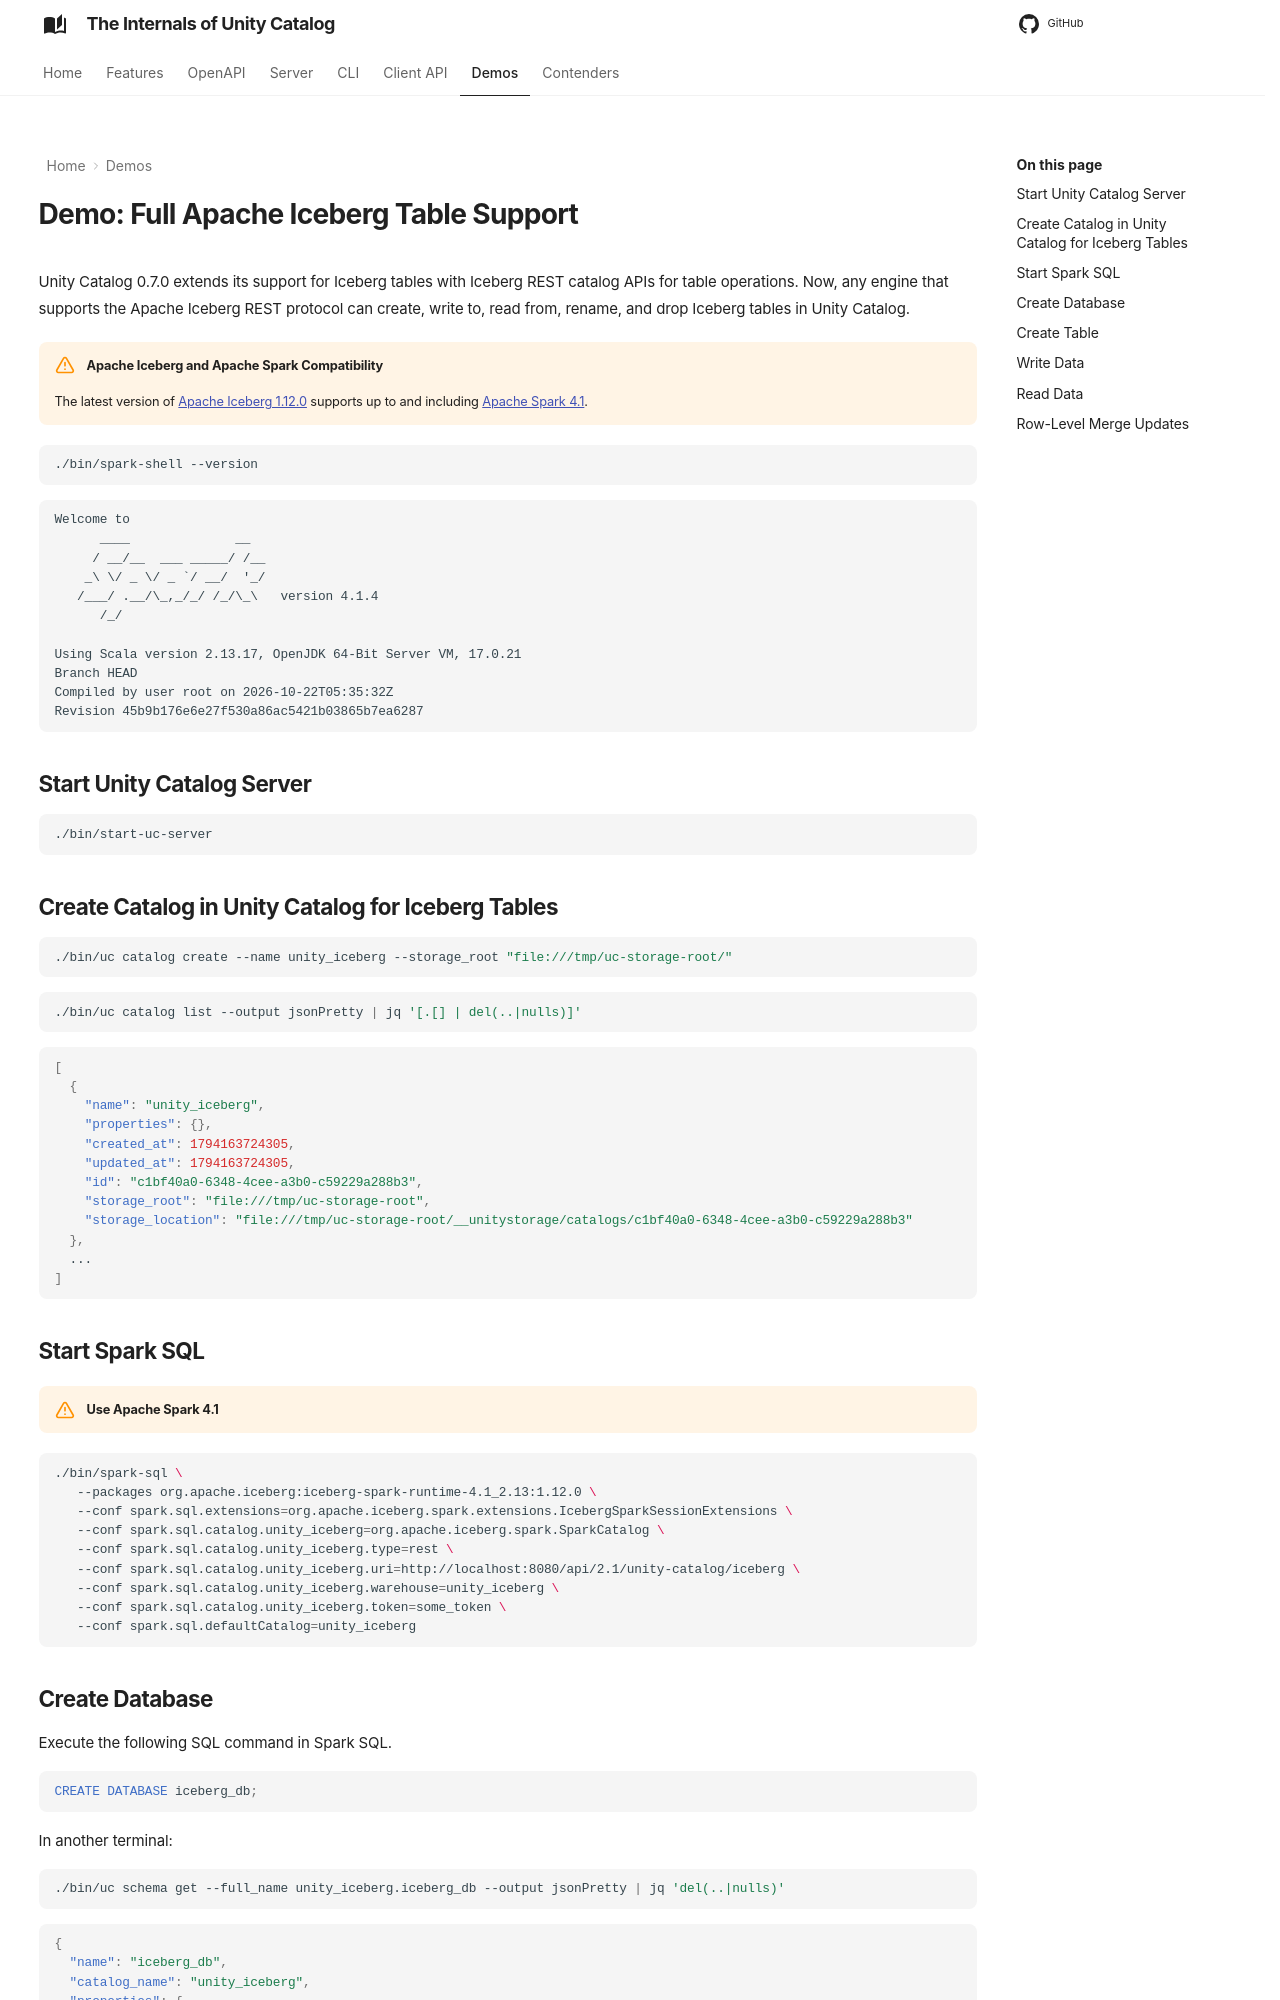

repository: japila-books/unity-catalog-internals · page: demo/full-apache-iceberg-table-support/index.html · generator: mkdocs

---
hide:
- navigation
---

# Demo: Full Apache Iceberg Table Support

Unity Catalog 0.7.0 extends its support for Iceberg tables with Iceberg REST catalog APIs for table operations. Now, any engine that supports the Apache Iceberg REST protocol can create, write to, read from, rename, and drop Iceberg tables in Unity Catalog.

!!! warning "Apache Iceberg and Apache Spark Compatibility"
    The latest version of [Apache Iceberg 1.12.0](https://iceberg.apache.org/releases/) supports up to and including [Apache Spark 4.1](https://spark.apache.org/news/spark-4-1-4-released.html).

```shell
./bin/spark-shell --version
```

```text
Welcome to
      ____              __
     / __/__  ___ _____/ /__
    _\ \/ _ \/ _ `/ __/  '_/
   /___/ .__/\_,_/_/ /_/\_\   version 4.1.4
      /_/

Using Scala version 2.13.17, OpenJDK 64-Bit Server VM, 17.0.21
Branch HEAD
Compiled by user root on 2026-10-22T05:35:32Z
Revision 45b9b176e6e27f530a86ac5421b03865b7ea6287
```

## Start Unity Catalog Server

```shell
./bin/start-uc-server
```

## Create Catalog in Unity Catalog for Iceberg Tables

```shell
./bin/uc catalog create --name unity_iceberg --storage_root "file:///tmp/uc-storage-root/"
```

```shell
./bin/uc catalog list --output jsonPretty | jq '[.[] | del(..|nulls)]'
```

```json
[
  {
    "name": "unity_iceberg",
    "properties": {},
    "created_at": 1794163724305,
    "updated_at": 1794163724305,
    "id": "c1bf40a0-6348-4cee-a3b0-c59229a288b3",
    "storage_root": "file:///tmp/uc-storage-root",
    "storage_location": "file:///tmp/uc-storage-root/__unitystorage/catalogs/c1bf40a0-6348-4cee-a3b0-c59229a288b3"
  },
  ...
]
```

## Start Spark SQL

!!! warning "Use Apache Spark 4.1"

```shell
./bin/spark-sql \
   --packages org.apache.iceberg:iceberg-spark-runtime-4.1_2.13:1.12.0 \
   --conf spark.sql.extensions=org.apache.iceberg.spark.extensions.IcebergSparkSessionExtensions \
   --conf spark.sql.catalog.unity_iceberg=org.apache.iceberg.spark.SparkCatalog \
   --conf spark.sql.catalog.unity_iceberg.type=rest \
   --conf spark.sql.catalog.unity_iceberg.uri=http://localhost:8080/api/2.1/unity-catalog/iceberg \
   --conf spark.sql.catalog.unity_iceberg.warehouse=unity_iceberg \
   --conf spark.sql.catalog.unity_iceberg.token=some_token \
   --conf spark.sql.defaultCatalog=unity_iceberg
```
